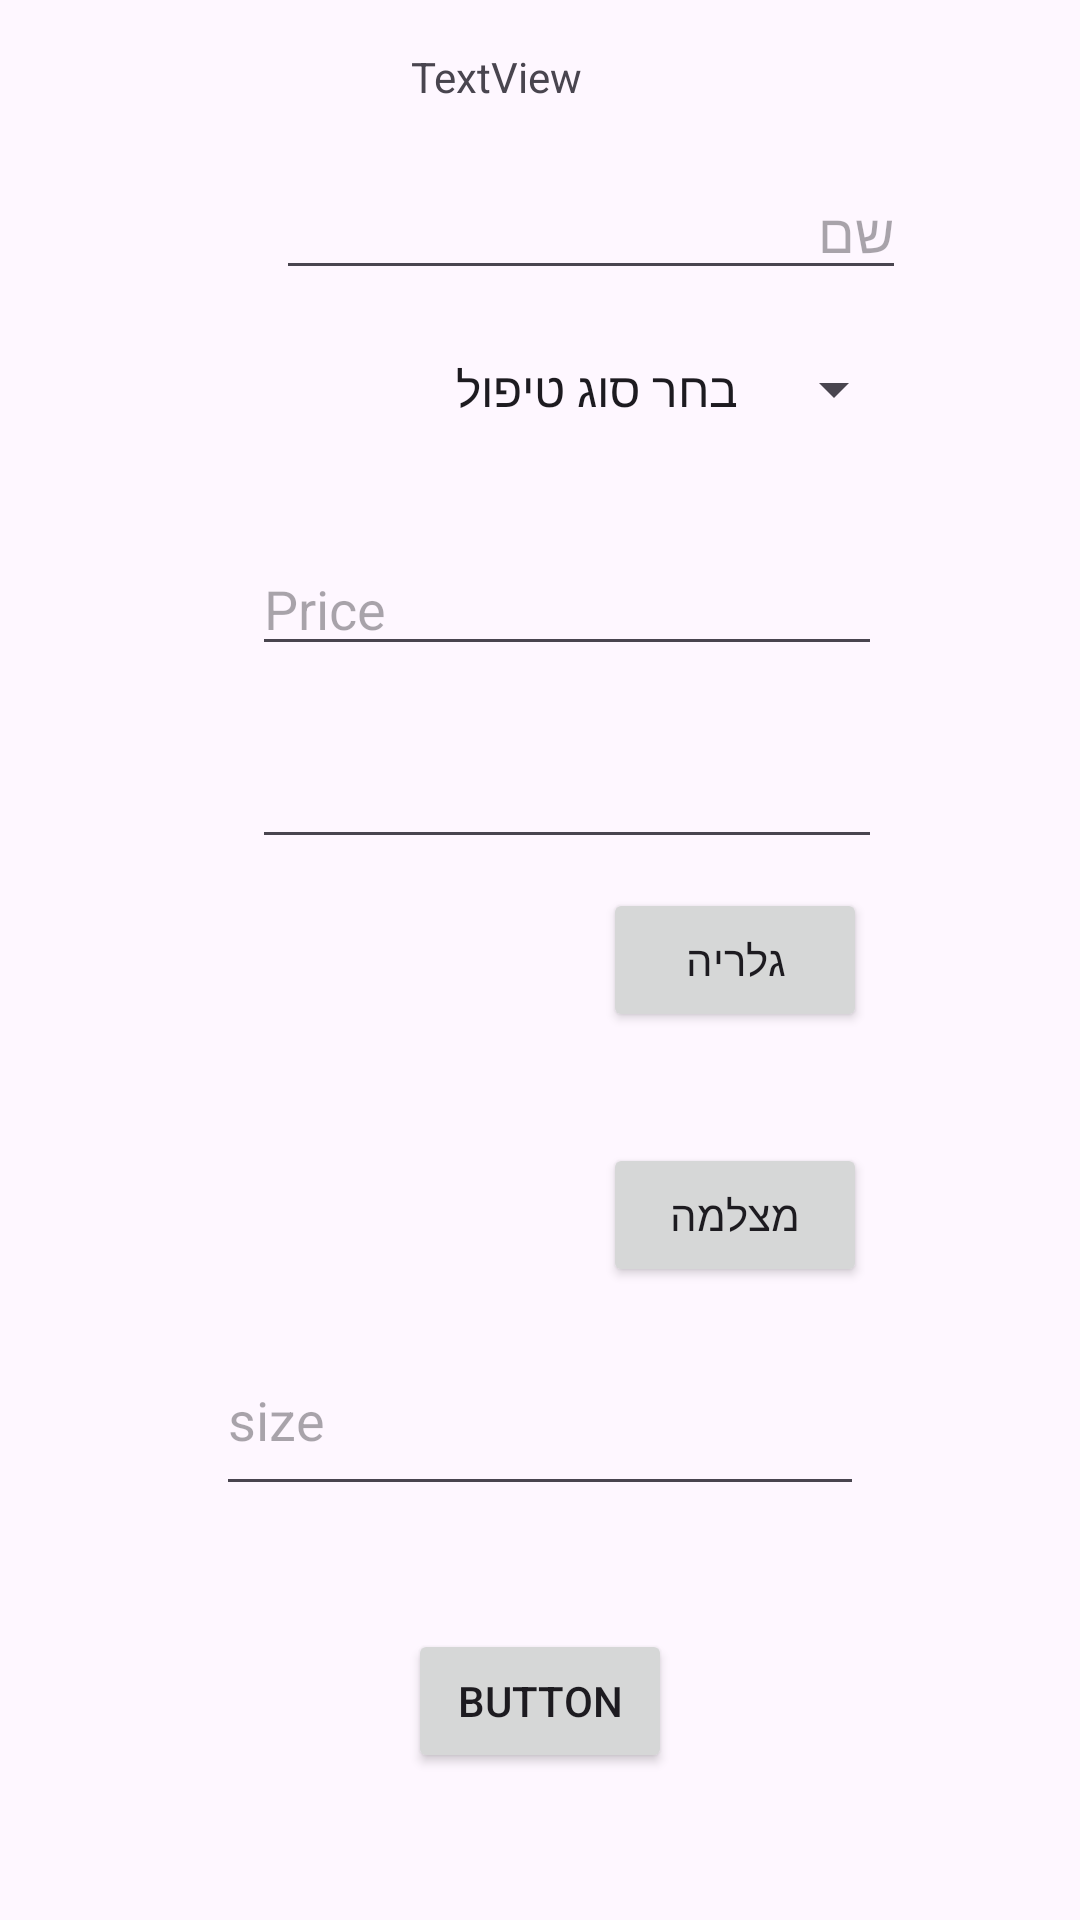

Layout XML and referenced resources for this Android screen:
<!-- AndroidManifest.xml: application theme Theme.Mygame -->
<!-- res/layout/activity_add_hair_cut.xml -->
<?xml version="1.0" encoding="utf-8"?>
<androidx.constraintlayout.widget.ConstraintLayout xmlns:android="http://schemas.android.com/apk/res/android"
    xmlns:app="http://schemas.android.com/apk/res-auto"
    xmlns:tools="http://schemas.android.com/tools"
    android:id="@+id/main"
    android:layout_width="match_parent"
    android:layout_height="match_parent"
    tools:context=".screens.AddHairCut">

    <TextView
        android:id="@+id/textView"
        android:layout_width="wrap_content"
        android:layout_height="wrap_content"
        android:layout_marginStart="45dp"
        android:layout_marginTop="16dp"
        android:layout_marginBottom="20dp"
        android:text="TextView"
        app:layout_constraintBottom_toTopOf="@+id/etName"
        app:layout_constraintStart_toStartOf="@+id/etName"
        app:layout_constraintTop_toTopOf="parent" />

    <EditText
        android:id="@+id/etName"
        android:layout_width="wrap_content"
        android:layout_height="wrap_content"
        android:layout_marginBottom="13dp"
        android:ems="10"
        android:hint="שם"
        android:inputType="text"
        app:layout_constraintBottom_toTopOf="@+id/spTYpe"
        app:layout_constraintEnd_toEndOf="@+id/spTYpe"
        app:layout_constraintTop_toBottomOf="@+id/textView" />

    <Spinner
        android:id="@+id/spTYpe"
        android:layout_width="244dp"
        android:layout_height="40dp"

        android:layout_marginBottom="31dp"
        android:entries="@array/arrTYpe"
        app:layout_constraintBottom_toTopOf="@+id/etPrice"
        app:layout_constraintEnd_toEndOf="parent"
        app:layout_constraintStart_toStartOf="parent"
        app:layout_constraintTop_toBottomOf="@+id/etName" />

    <EditText
        android:id="@+id/etPrice"
        android:layout_width="wrap_content"
        android:layout_height="wrap_content"
        android:layout_marginEnd="8dp"
        android:layout_marginBottom="23dp"
        android:ems="10"
        android:hint="Price"
        android:inputType="numberDecimal"
        app:layout_constraintBottom_toTopOf="@+id/etDetails"
        app:layout_constraintEnd_toEndOf="@+id/spTYpe"
        app:layout_constraintTop_toBottomOf="@+id/spTYpe" />

    <EditText
        android:id="@+id/etDetails"
        android:layout_width="wrap_content"
        android:layout_height="wrap_content"
        android:layout_marginBottom="47dp"
        android:ems="10"
        android:gravity="start|top"
        android:inputType="textMultiLine"
        app:layout_constraintBottom_toTopOf="@+id/ivHairCut"
        app:layout_constraintStart_toStartOf="@+id/etPrice"
        app:layout_constraintTop_toBottomOf="@+id/etPrice" />

    <ImageView
        android:id="@+id/ivHairCut"
        android:layout_width="0dp"
        android:layout_height="0dp"
        android:layout_marginStart="60dp"
        android:layout_marginEnd="72dp"
        android:layout_marginBottom="47dp"
        app:layout_constraintBottom_toTopOf="@+id/etSize"
        app:layout_constraintEnd_toStartOf="@+id/btnGallery"
        app:layout_constraintStart_toStartOf="parent"
        app:layout_constraintTop_toBottomOf="@+id/etDetails"
        tools:srcCompat="@tools:sample/avatars" />

    <Button
        android:id="@+id/btnGallery"
        android:layout_width="wrap_content"
        android:layout_height="wrap_content"
        android:layout_marginEnd="71dp"
        android:text="גלריה"
        app:layout_constraintBottom_toBottomOf="parent"
        app:layout_constraintEnd_toEndOf="parent"
        app:layout_constraintStart_toEndOf="@+id/ivHairCut"
        app:layout_constraintTop_toTopOf="parent" />

    <Button
        android:id="@+id/btnCamare"
        android:layout_width="wrap_content"
        android:layout_height="wrap_content"
        android:layout_marginTop="37dp"
        android:text="מצלמה"
        app:layout_constraintStart_toStartOf="@+id/btnGallery"
        app:layout_constraintTop_toBottomOf="@+id/btnGallery" />

    <Button
        android:id="@+id/BtnAddNewHairCut"
        android:layout_width="wrap_content"
        android:layout_height="wrap_content"
        android:layout_marginBottom="49dp"
        android:text="Button"
        app:layout_constraintBottom_toBottomOf="parent"
        app:layout_constraintEnd_toEndOf="parent"
        app:layout_constraintStart_toStartOf="parent"
        app:layout_constraintTop_toBottomOf="@+id/etSize" />

    <EditText
        android:id="@+id/etSize"
        android:layout_width="0dp"
        android:layout_height="0dp"
        android:layout_marginStart="72dp"
        android:layout_marginEnd="72dp"
        android:layout_marginBottom="41dp"
        android:ems="10"
        android:hint="size"
        android:inputType="text"
        app:layout_constraintBottom_toTopOf="@+id/BtnAddNewHairCut"
        app:layout_constraintEnd_toEndOf="parent"
        app:layout_constraintStart_toStartOf="parent"
        app:layout_constraintTop_toBottomOf="@+id/ivHairCut" />
</androidx.constraintlayout.widget.ConstraintLayout>
<!-- resources referenced by this layout -->
<resources>
  <string-array name="arrTYpe">
  
  
          <item>סוג טיפול </item>
  
          <item>תספורת גור</item>
          <item>תספורת דובי</item>
          <item>תספורת קלאסית</item>
          <item>תספורת קיץ</item>
          <item>תספורת קצרה מאוד</item>
          <item>תספורת גזעית</item>
          <item>תספורת תערוכה</item>
          <item>תספורת היגיינית</item>
          <item>תספורת ארוכה</item>
          <item>מקלחת</item>
          <item>מקלחת + ייבוש</item>
          <item>שטיפה נגד פרעושים</item>
          <item>הברשה</item>
          <item>התרת קשרים</item>
          <item>ניקוי אוזניים</item>
          <item>גזיזת ציפורניים</item>
          <item>ניקוי עיניים</item>
          <item>טיפול היגייני</item>
          <item>טיפול מלא (רחצה + תספורת)</item>
          <item>ניקוי אוזניים</item>
          <item>ניקוי עיניים</item>
          <item>גזיזת ציפורניים</item>
          <item>ניקוי כפות רגליים</item>
          <item>ניקוי אזור אינטימי</item>
          <item>ניקוי שיניים</item>
          <item>ריקון בלוטות אנאליות</item>
          <item>הברשה קלה</item>
          <item>בדיקת עור ופרווה</item>
      </string-array>
  <style name="Theme.Mygame" parent="Base.Theme.Mygame" />
  <style name="Base.Theme.Mygame" parent="Theme.Material3.DayNight.NoActionBar">
          
          
      </style>
</resources>
